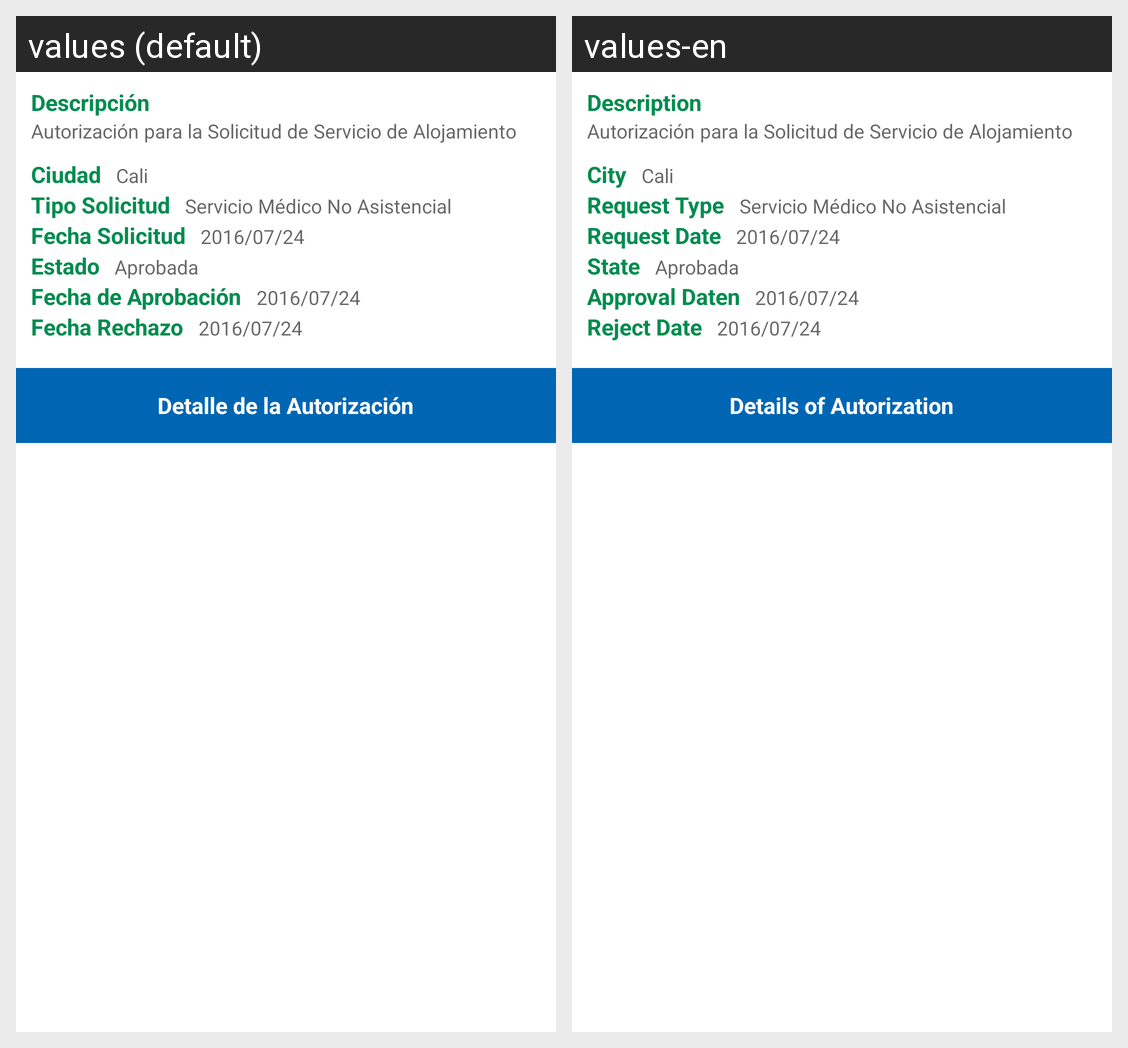

The Android screen above is rendered under two locales of the same app. Produce the string resources it draws, with the default and per-locale values.
Android screen res/layout/fragment_detalle_autorizaciones.xml rendered under 2 locales, left to right: values (default), values-en. Device: Nexus 5 (rendered at 1080×1920; each locale shown at half size, 540×960, under a caption strip naming it); theme AppTheme.
Strings drawn on this screen, with the default value and each locale's value (text and hints the layout hard-codes, and strings that could not be matched under every locale, appear in the picture but are not listed):

lbl_descripcion
  values: Descripción
  values-en: Description

lbl_ciudad
  values: Ciudad
  values-en: City

lbl_tipo_solicitud
  values: Tipo Solicitud
  values-en: Request Type

lbl_fecha_solicitud
  values: Fecha Solicitud
  values-en: Request Date

lbl_estado
  values: Estado
  values-en: State

lbl_fecha_aprobacion
  values: Fecha de Aprobación
  values-en: Approval Daten

lbl_fecha_rechazo
  values: Fecha Rechazo
  values-en: Reject Date

lbl__detalle_autorizaciones
  values: Detalle de la Autorización
  values-en: Details of Autorization
